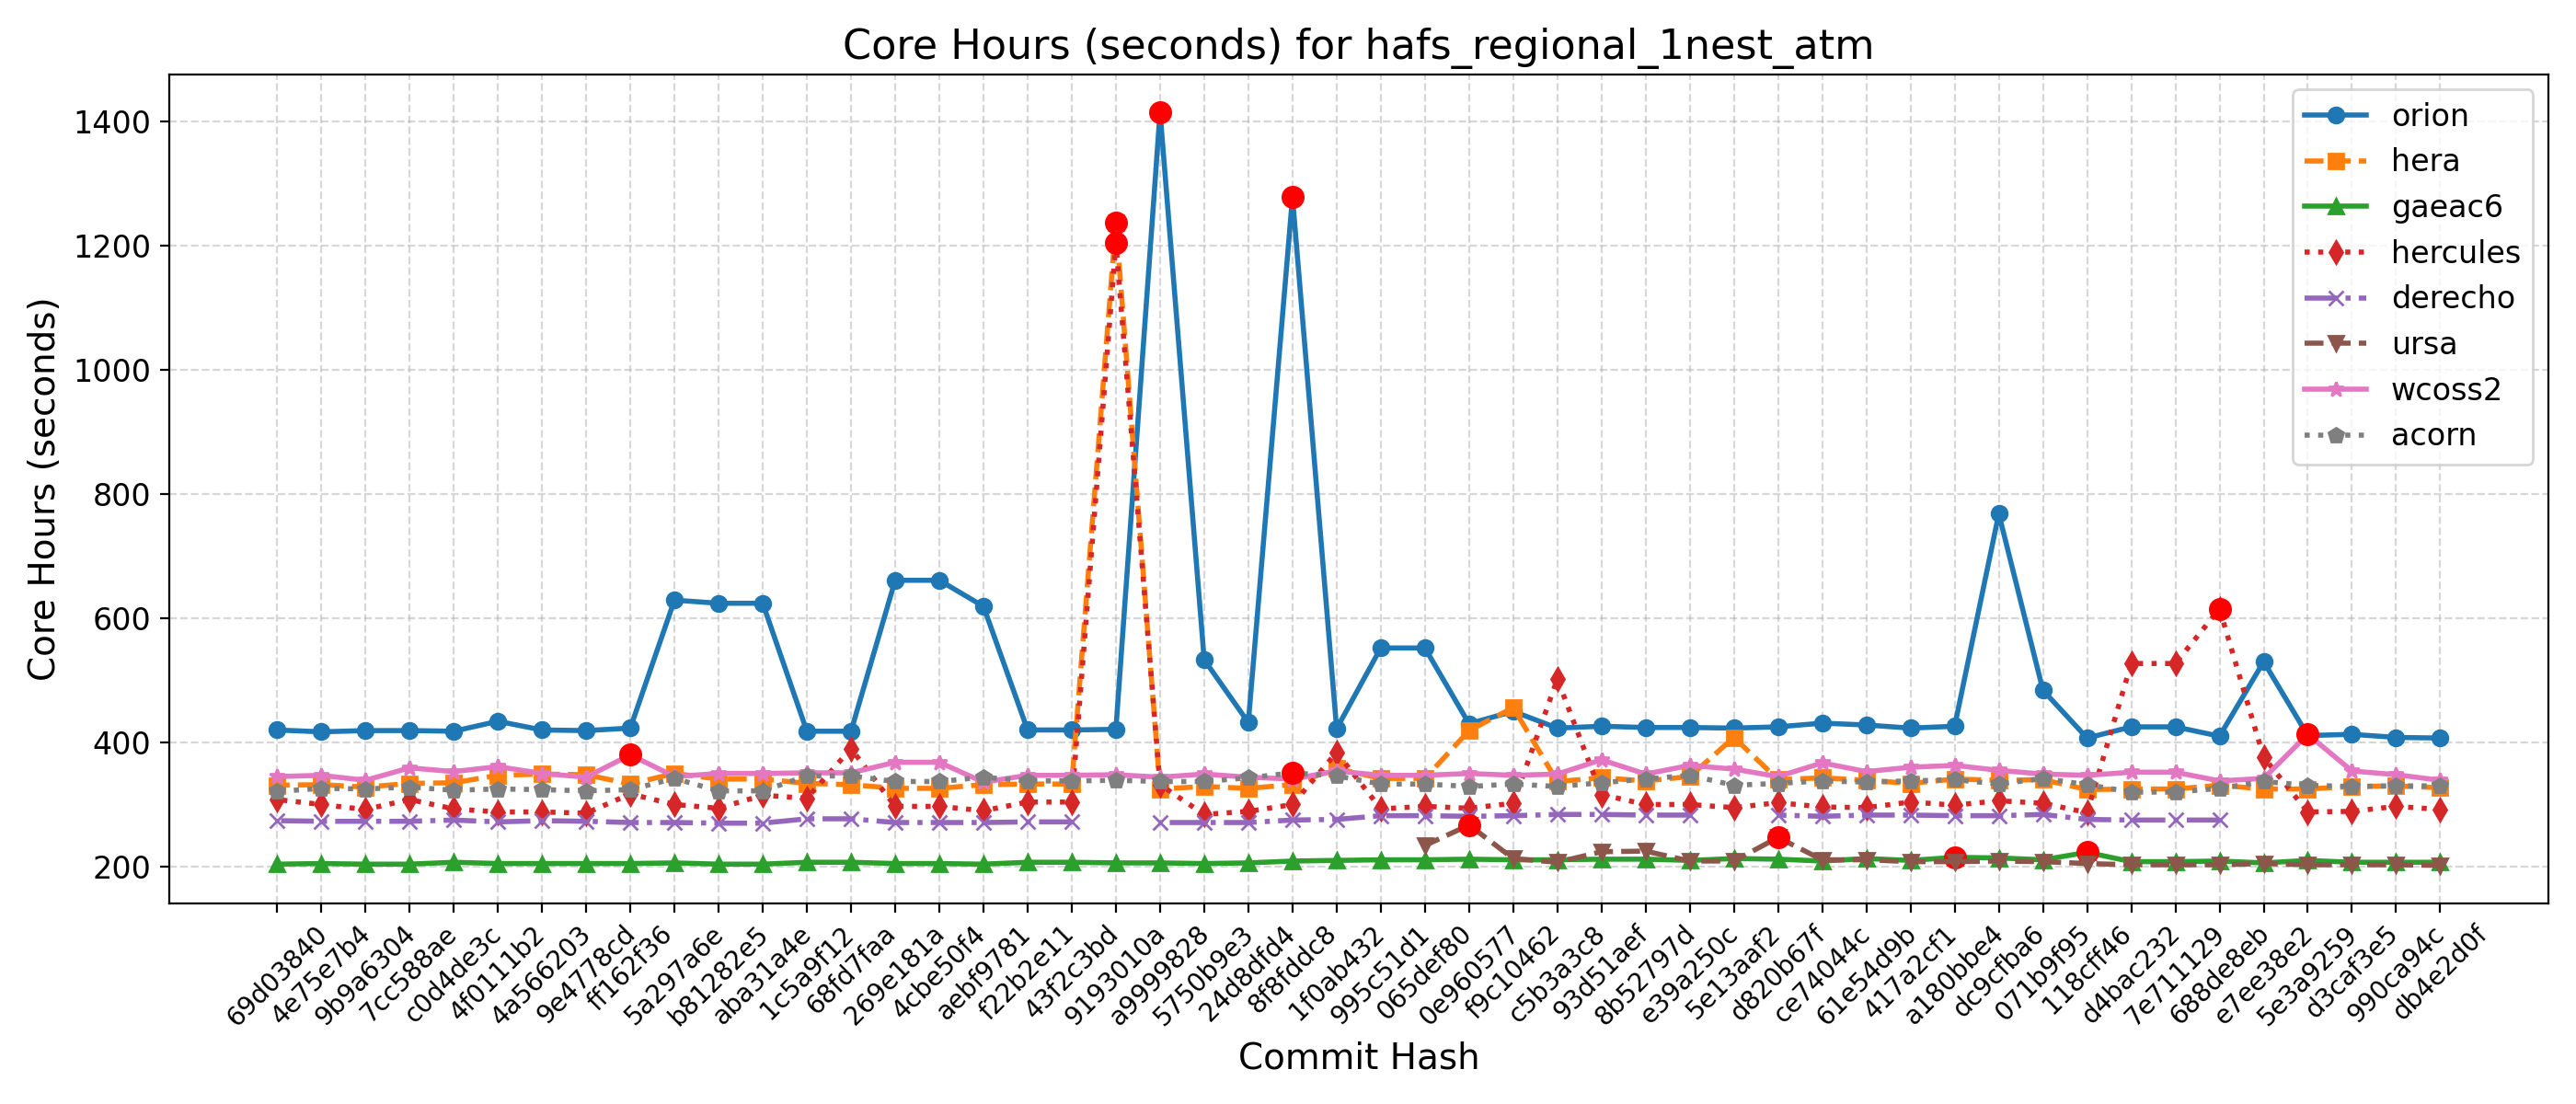

The table this chart was drawn from, first rows:
Hash, Date, Message, orion, hera, gaeac6, hercules, derecho, ursa, wcoss2, acorn
db4e2d0f, 2025-09-18, Replace icplocn2atm (integer) with use_o…, 407, 327, 207, 292, , 202, 339, 330
990ca94c, 2025-09-16, Update tests such that LSM and LANDICE a…, 408, 330, 207, 297, , 203, 348, 330
d3caf3e5, 2025-09-15, update mom6 to its main repo. 20250818 c…, 413, 329, 207, 289, , 203, 354, 329
5e3a9259, 2025-09-10, Introduce tuning parameter for convectiv…, 411, 325, 210, 288, , 203, 413, 331
e7ee38e2, 2025-09-08, Scale-aware 3DTKE EDMF and TTE-EDMF GFS …, 530, 325, 206, 376, , 205, 342, 337
688de8eb, 2025-09-04, Fix default cdmbgwd settings (#2788), 410, 331, 209, 615, 275, 203, 338, 326
7e711129, 2025-09-02, Use container with spack stack 1.9.2 (#2…, 425, 325, 208, 527, 275, 203, 352, 320
d4bac232, 2025-08-29, MPAS dycore + Atmosphere Generalization …, 425, 325, 208, 527, 275, 203, 352, 320
118cff46, 2025-08-25, Add FV3 grid mask for regional domains t…, 407, 324, 223, 287, 276, 205, 347, 332
071b9f95, 2025-08-22, Fix Restart IAU and Ultra-Low Reproducib…, 484, 340, 211, 302, 284, 208, 349, 342
dc9cfba6, 2025-08-19, Update CICE through 2025-07 and switch t…, 768, 339, 214, 306, 282, 209, 355, 333
a180bbe4, 2025-08-15, FV3: Fix Prate_avg and UPP call freq + F…, 426, 341, 215, 299, 282, 208, 363, 340
417a2cf1, 2025-08-13, Fix conus13km tests restart and decompos…, 423, 334, 210, 304, 283, 208, 360, 338
61e54d9b, 2025-08-11, Add two-way ocean-wave coupling feature …, 428, 339, 213, 295, 283, 211, 353, 336
ce74044c, 2025-08-06, Create a user-friendly "process model" t…, 431, 343, 209, 296, 281, 211, 367, 338
d820b67f, 2025-08-01, Update GOCART to v2.4.3 (#2819), 425, 340, 212, 303, 283, 247, 345, 334
5e13aaf2, 2025-07-29, Update DATM meshes and switch to bilinea…, 423, 408, 213, 295, , 209, 357, 331
e39a250c, 2025-07-24, Update FV3 hash to include UPP ss192/Urs…, 424, 345, 210, 300, 283, 209, 363, 347
8b52797d, 2025-07-21, Combination of 2684,2707,2771 (MERRA2 3-…, 424, 338, 212, 300, 283, 225, 349, 341
93d51aef, 2025-07-17, Exporting Canopy Variables from AQM to F…, 426, 343, 212, 316, 284, 224, 372, 335
c5b3a3c8, 2025-07-14, GFDLMP-v3 and TEMPO MP microphysics (#25…, 423, 337, 211, 502, 284, 207, 349, 329
f9c10462, 2025-07-11, Combination of several CCPP-physics PRs …, 450, 456, 211, 302, 282, 213, 347, 333
0e960577, 2025-07-09, Combination #2777 (maintask writes CMEPS…, 430, 419, 212, 294, 281, 267, 350, 329
065def80, 2025-07-07, Port UFS-WM to Ursa (#2471), 552, 342, 211, 297, 282, 234, 347, 333
995c51d1, 2025-07-03, Upgrade UFS-WM to spack-stack/1.9.2 (#26…, 552, 342, 211, 293, 282, , 347, 333
1f0ab432, 2025-07-01, Reduce WW3 memory use (#2624), 422, 358, 210, 384, 276, , 354, 346
8f8fddc8, 2025-06-30, Bring in scale-aware 3DTKE related chang…, 1278, 332, 209, 300, 275, , 341, 351
24d8dfd4, 2025-06-26, Slight modification in orographic gravit…, 432, 326, 206, 289, 271, , 344, 343
5750b9e3, 2025-06-20, gcycle update (#2747), 533, 329, 205, 284, 271, , 349, 337
a9999828, 2025-06-12, Add a new parameter in dycore to control…, 1415, 325, 206, 332, 271, , 344, 337
9193010a, 2025-06-06, In Noah-MP, set zero for canopy liquid a…, 421, 1237, 206, 1204, , , 348, 339
43f2c3bd, 2025-06-04, Urgent Documentation Update for HSD Capa…, 420, 333, 207, 304, 272, , 347, 338
f22b2e11, 2025-06-02, Bug fix for surface roughness calculatio…, 420, 333, 207, 304, 272, , 347, 338
aebf9781, 2025-05-27, Fix bug to improve wave initialization b…, 619, 332, 204, 290, 271, , 336, 344
4cbe50f4, 2025-05-23, Add idealized, regional tropical cyclone…, 661, 326, 205, 297, 271, , 368, 337
269e181a, 2025-05-23, Add GFSv17 IAU restart tests without wav…, 661, 326, 205, 297, 271, , 368, 337
68fd7faa, 2025-05-15, Enable Hera, Hercules Gnu tests: cpld_de…, 418, 332, 207, 390, 277, , 351, 346
1c5a9f12, 2025-05-09, Add "ultra low" coupled configurations t…, 418, 334, 207, 310, 277, , 351, 346
aba31a4e, 2025-05-06, Resolve miscellaneous WM issues and upda…, 624, 341, 204, 315, 270, , 350, 322
b81282e5, 2025-05-05, Switch to vector remapping and bilinear …, 624, 341, 204, 294, 270, , 350, 322
5a297a6e, 2025-05-02, improve coupled model startup cost for w…, 629, 350, 206, 300, 271, , 345, 342
ff162f36, 2025-05-01, NSSL MP scheme updates + Stochastic Phys…, 423, 333, 205, 317, 271, , 380, 324
9e4778cd, 2025-04-25, Loosen restriction on optional arguments…, 419, 348, 205, 286, 273, , 344, 322
4a566203, 2025-04-23, CMake Atmosphere Dycore Generalization +…, 420, 349, 205, 288, 274, , 350, 324
4f0111b2, 2025-04-21, Add CMEPS log file at restart write; IAU…, 434, 347, 205, 288, 272, , 361, 325
c0d4de3c, 2025-04-18, Update mom6 to its main repository 20250…, 418, 335, 207, 293, 275, , 353, 323
7cc588ae, 2025-04-16, Add PIO configuration variables for CMEP…, 419, 334, 204, 308, 273, , 359, 328
9b9a6304, 2025-04-11, Memcheck fixes (#2655), 419, 328, 204, 292, 273, , 339, 325
4e75e7b4, 2025-04-10, Update upp submodule to the latest UPP (…, 417, 332, 205, 300, 273, , 347, 326
69d03840, 2025-04-07, Use ESMF Redist instead of Remap for FV3…, 420, 331, 204, 308, 274, , 345, 321
